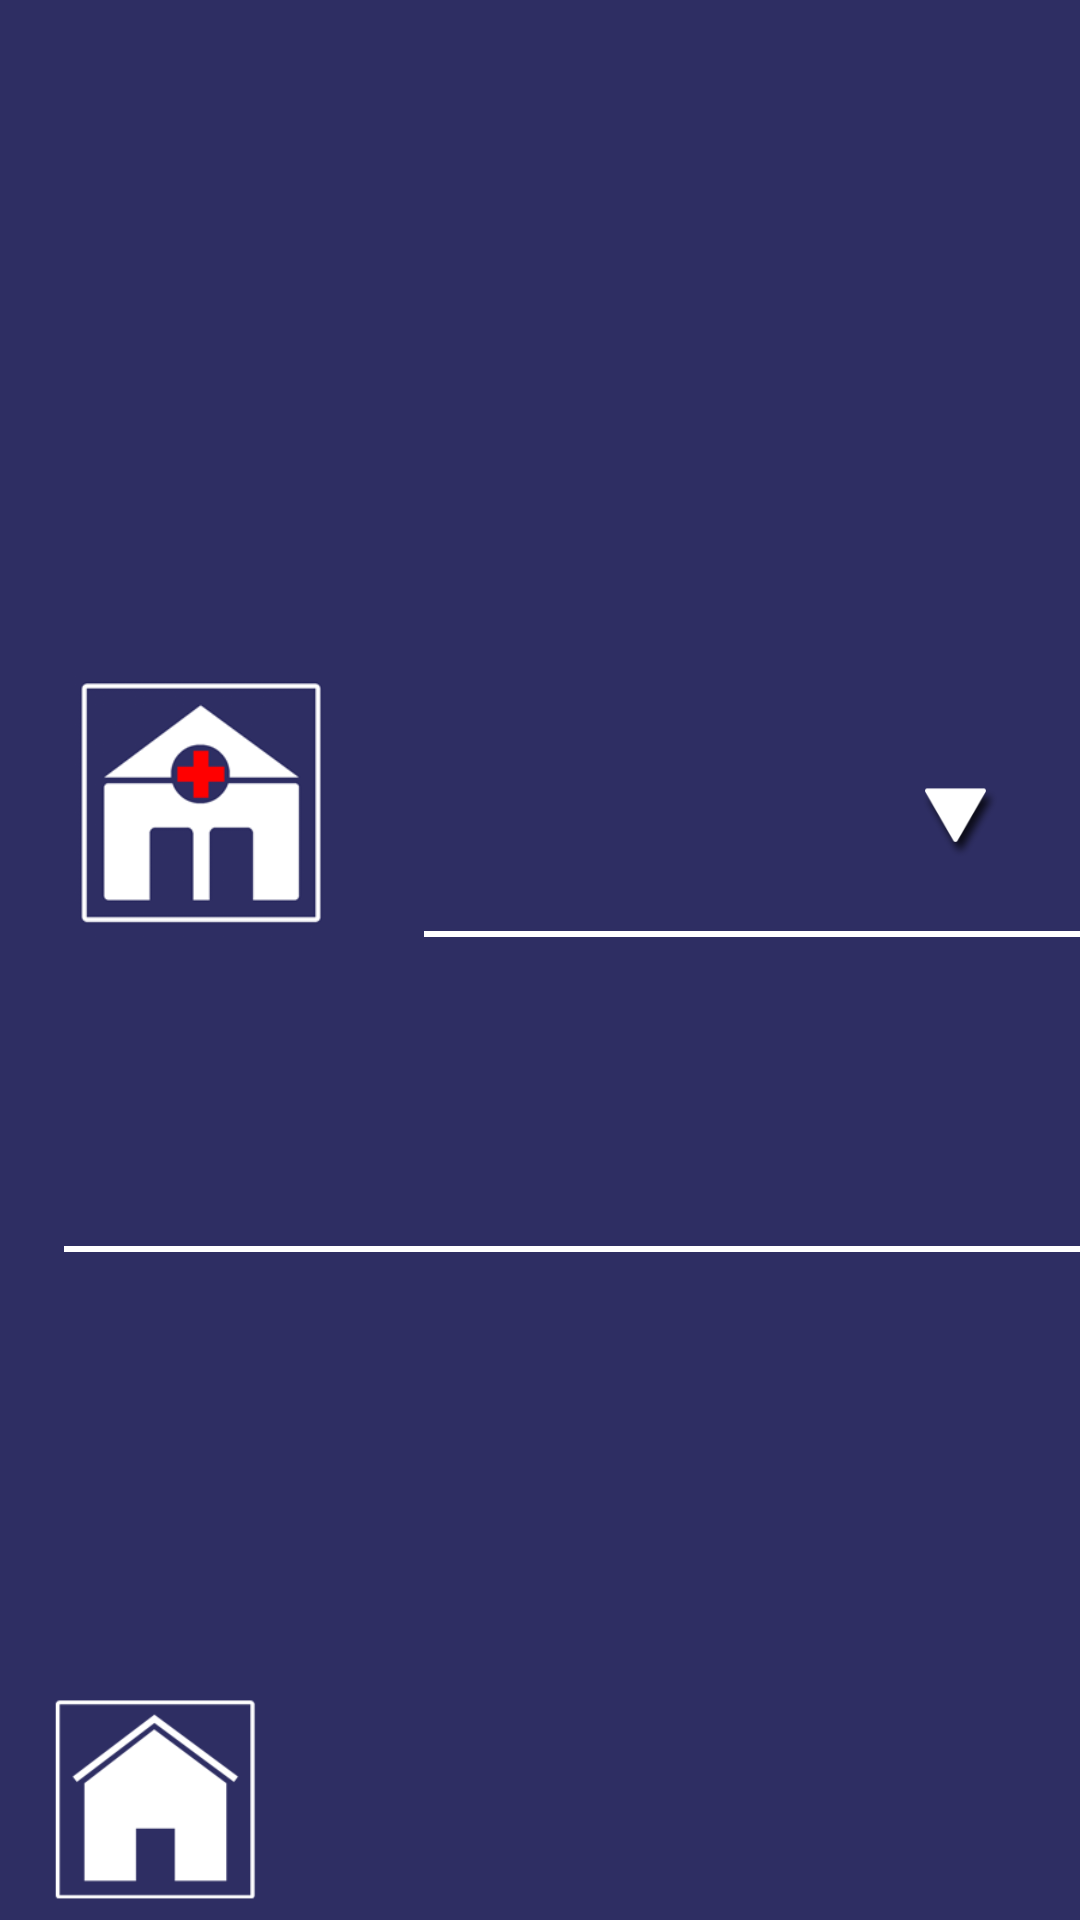

This screen was rendered from an Android layout file. Write that file and the resources it references.
<!-- AndroidManifest.xml: application theme AppTheme -->
<!-- res/layout/frgm_bindcard.xml -->
<?xml version="1.0" encoding="utf-8"?>
<LinearLayout xmlns:android="http://schemas.android.com/apk/res/android"
    android:layout_width="match_parent"
    android:layout_height="match_parent"
    android:orientation="vertical">

    <FrameLayout
        android:layout_width="match_parent"
        android:layout_height="match_parent"
        android:background="@color/background">

        <LinearLayout
            android:layout_width="wrap_content"
            android:layout_height="wrap_content"
            android:layout_gravity="center"
            android:orientation="vertical"
            android:layout_marginLeft="@dimen/FrameMargin"
            android:padding="5dp">

            <LinearLayout
                android:layout_width="wrap_content"
                android:layout_height="wrap_content"
                android:gravity="center"
                android:orientation="horizontal"
                android:visibility="visible">

                <ImageView
                    android:layout_width="90dp"
                    android:layout_height="90dp"
                    android:layout_marginRight="30dp"
                    android:src="@drawable/ico_hospital" />


                <FrameLayout
                    android:layout_width="wrap_content"
                    android:layout_height="wrap_content">

                    <Spinner
                        android:id="@+id/bindcard_spin_name"
                        android:layout_width="580dp"
                        android:layout_height="90dp"
                        android:layout_marginRight="30dp"
                        android:background="@drawable/stroke_edit"
                        android:textAlignment="center" />

                    <ImageView
                        android:layout_width="40dp"
                        android:layout_height="40dp"
                        android:layout_gravity="right"
                        android:layout_marginRight="20dp"
                        android:layout_marginTop="30dp"
                        android:src="@drawable/ico_spin" />

                </FrameLayout>

            </LinearLayout>

            <LinearLayout
                android:layout_width="match_parent"
                android:layout_height="wrap_content"
                android:layout_marginTop="15dp"
                android:gravity="center"
                android:orientation="horizontal">

                <ImageView
                    android:layout_width="90dp"
                    android:layout_height="90dp"
                    android:layout_marginRight="30dp"
                    android:src="@drawable/ico_department" />

                    <TextView
                    android:id="@+id/bindcard_tv_card"
                    android:layout_width="580dp"
                    android:layout_height="match_parent"
                    android:layout_marginRight="30dp"
                    android:textColor="@color/uitvcolor"
                    android:textAlignment="center"
                    android:textSize="23dp"
                    android:text=""
                    android:background="@drawable/stroke_edit"/>

            </LinearLayout>

        </LinearLayout>


        <ImageView
            android:id="@+id/bindcard_img_exit"
            android:layout_width="@dimen/bottomSize"
            android:layout_height="@dimen/bottomSize"
            android:layout_gravity="bottom"
            android:layout_marginLeft="@dimen/FrameMargin"
            android:layout_marginTop="@dimen/FrameMargin"
            android:src="@drawable/ico_home" />
    </FrameLayout>


</LinearLayout>
<!-- resources referenced by this layout -->
<resources>
  <color name="background">#2e2e63</color>
  <color name="uitvcolor">#ffffff</color>
  <dimen name="FrameMargin">11dp</dimen>
  <dimen name="bottomSize">80dp</dimen>
  <!-- drawable ico_department: png bitmap (drawable, 8964 bytes) -->
  <!-- drawable ico_home: png bitmap (drawable, 8591 bytes) -->
  <!-- drawable ico_hospital: png bitmap (drawable, 17669 bytes) -->
  <!-- drawable ico_spin: png bitmap (drawable, 6697 bytes) -->
  <!-- drawable stroke_edit (drawable) -->
  <layer-list xmlns:android="http://schemas.android.com/apk/res/android">
  
  	<item
  		android:top="-5dp"
  		android:right="-5dp"
  		android:left="-5dp">
  		<shape>
  			<solid android:color="@android:color/transparent"/>
  			<stroke
  				android:width="2dp"
  				android:color="#ffffff"/>
  		</shape>
  	</item>
  
  </layer-list>
  <style name="AppTheme" parent="Theme.AppCompat.Light.DarkActionBar">
          
          <item name="colorPrimary">@color/colorPrimary</item>
          <item name="colorPrimaryDark">@color/colorPrimaryDark</item>
          <item name="colorAccent">@color/colorAccent</item>
  
          <item name="windowNoTitle">true</item>
  
          <item name="android:windowBackground">@color/background</item>
  
      </style>
  <color name="colorPrimary">#3F51B5</color>
  <color name="colorPrimaryDark">#303F9F</color>
  <color name="colorAccent">#FF4081</color>
</resources>
